Dataset: AppleBalanced (GitHub, Kuroi042/Leaffliction). Classes: apple black rot, apple rust, apple scab.

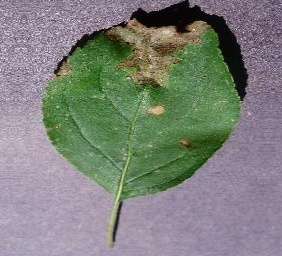
Label: apple black rot

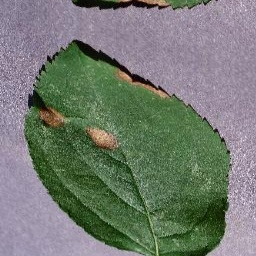
Label: apple black rot

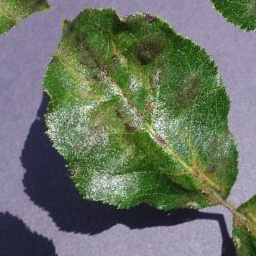
Label: apple scab

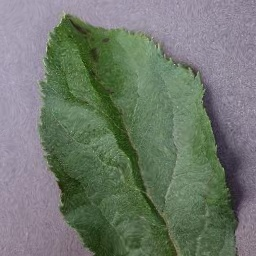
Label: apple scab

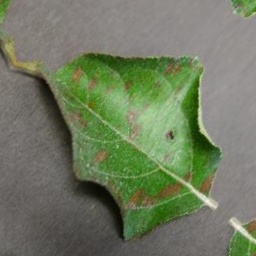
Label: apple rust

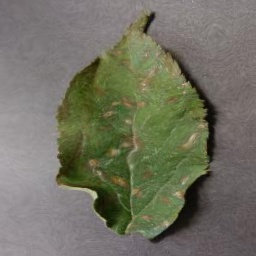
Label: apple rust
